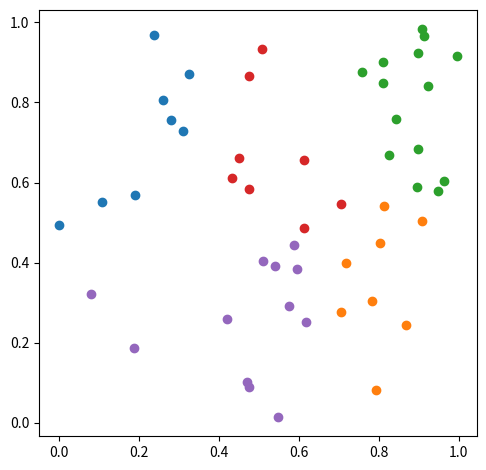

Reproduce this figure in Python.
from random import random, randint, seed
from matplotlib import pyplot as plt
from matplotlib.colors import TABLEAU_COLORS


def k_means(pts, k, s=None):
    clusters = _random_arrange(pts, k, s)
    while _rearrange(clusters, k):
        pass
    return clusters


def _random_arrange(pts, k, s):
    seed(s)
    return {p: randint(0, k-1) for p in pts}


def _rearrange(clusters, k):
    centers, modified = _get_centers(clusters, k), False
    for p, i in clusters.items():
        clusters[p] = min((_norm(*pm, *p), j) for j, pm in centers.items())[1]
        if i != clusters[p]:
            modified = True
    return modified


def _get_centers(cluster, k):
    m = {i: (0, 0, 0) for i in range(k)}
    for (x, y), i in cluster.items():
        m[i] = (m[i][0]+x, m[i][1]+y, m[i][2]+1)
    return {i: (m[i][0]/m[i][2], m[i][1]/m[i][2])
        if m[i][2] else (float('inf'), float('inf')) for i in m}

    

def _norm(x0, y0, x1, y1):
    return (x0-x1)**2 + (y0-y1)**2


def gen(n, s):
    seed(s)
    return [(random(), random()) for i in range(n)] 


if __name__ == '__main__':
    n, k, s = 50, 5, 0
    clusters = k_means(gen(n, s), k, s)

    colors = list(TABLEAU_COLORS.values())
    for i in range(k): 
        pi = [p for p, j in clusters.items() if i==j]
        plt.scatter([x for x, _ in pi], [y for _, y in pi], c=colors[i])

    plt.gca().set_aspect('equal')
    plt.tight_layout()
    plt.savefig('k_means_ex1.png', bbox_inches='tight')
    plt.show()
